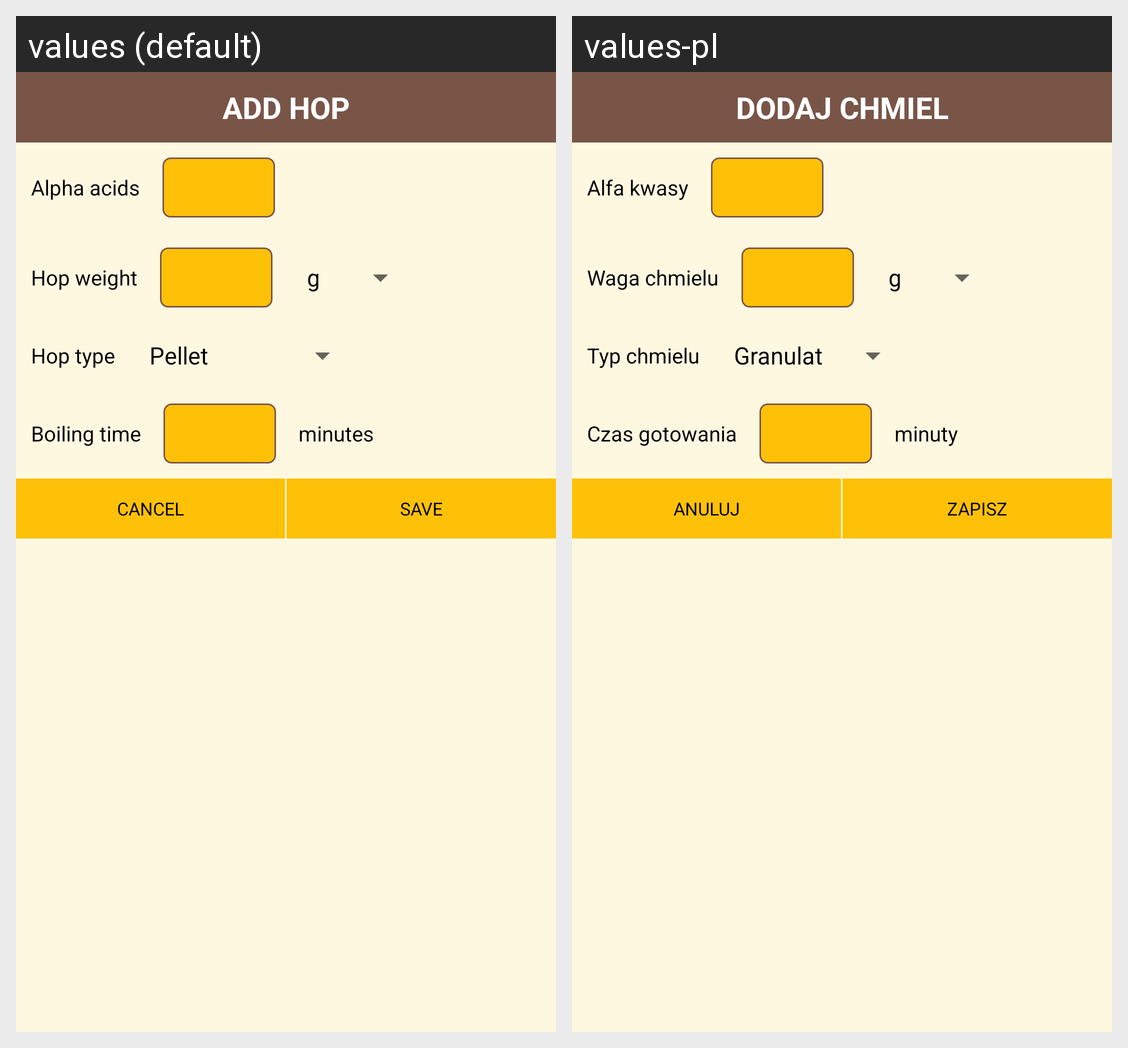

Strings drawn on this Android screen and how each of the app's shown locales translates them:
Android screen res/layout/dialog_add_hop.xml rendered under 2 locales, left to right: values (default), values-pl. Device: Nexus 5 (rendered at 1080×1920; each locale shown at half size, 540×960, under a caption strip naming it); theme AppTheme.
Strings drawn on this screen, with the default value and each locale's value (text and hints the layout hard-codes, and strings that could not be matched under every locale, appear in the picture but are not listed):

lbl_add_hop
  values: Add hop
  values-pl: Dodaj chmiel

lbl_alpha_acids
  values: Alpha acids
  values-pl: Alfa kwasy

lbl_hop_weight
  values: Hop weight
  values-pl: Waga chmielu

lbl_hop_type
  values: Hop type
  values-pl: Typ chmielu

lbl_boiling_time
  values: Boiling time
  values-pl: Czas gotowania

lbl_minutes
  values: minutes
  values-pl: minuty

cancel
  values: Cancel
  values-pl: Anuluj

save
  values: Save
  values-pl: Zapisz
